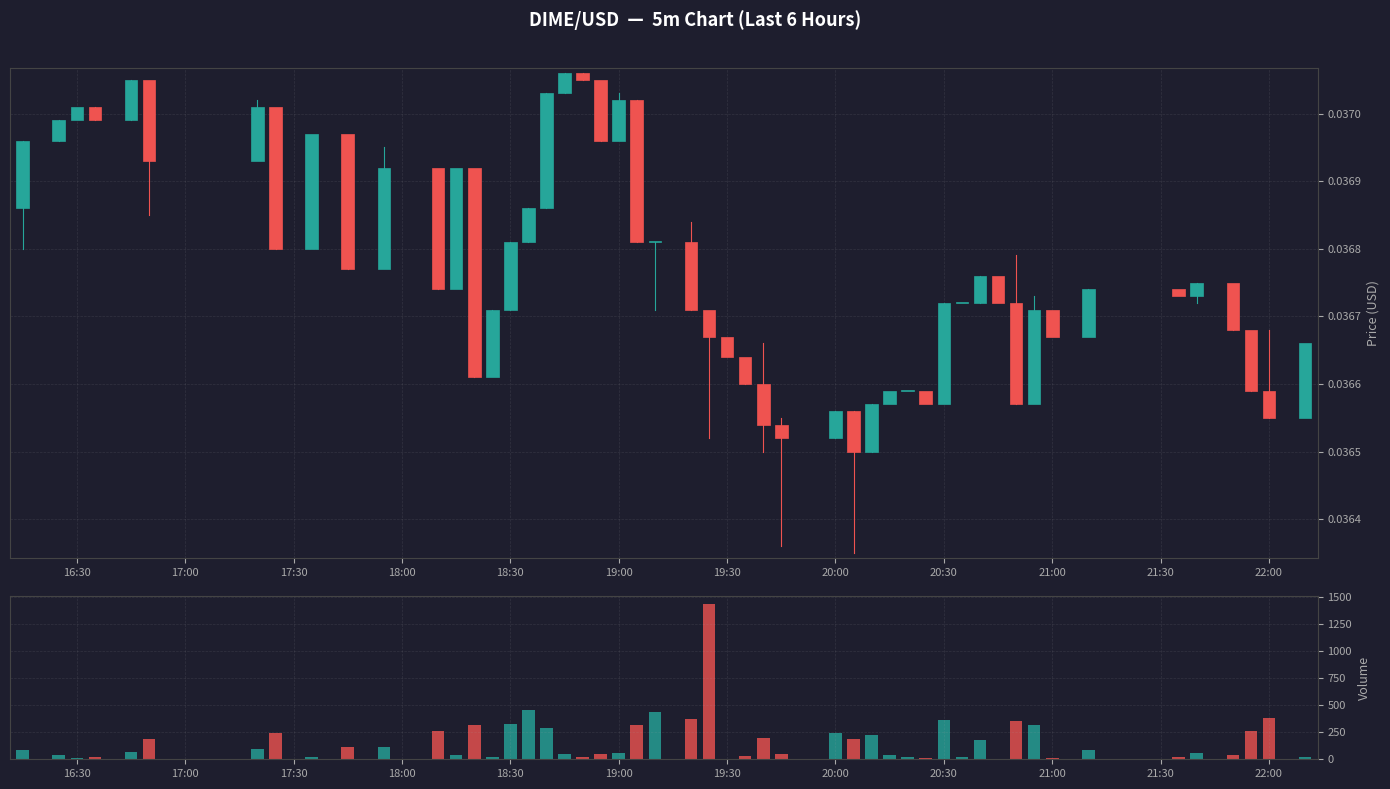

Write the Python code that produced this figure. (Note: this script raises an exception after producing the figure.)
import matplotlib
matplotlib.use('Agg')
import matplotlib.pyplot as plt
import matplotlib.dates as mdates
from datetime import datetime

data = [
    {"timestamp":1773764100000,"open":0.03686,"high":0.03696,"low":0.0368,"close":0.03696,"volume":86},
    {"timestamp":1773764700000,"open":0.03696,"high":0.03699,"low":0.03696,"close":0.03699,"volume":43},
    {"timestamp":1773765000000,"open":0.03699,"high":0.03701,"low":0.03701,"close":0.03701,"volume":12},
    {"timestamp":1773765300000,"open":0.03701,"high":0.03701,"low":0.03699,"close":0.03699,"volume":23},
    {"timestamp":1773765900000,"open":0.03699,"high":0.03705,"low":0.03699,"close":0.03705,"volume":63},
    {"timestamp":1773766200000,"open":0.03705,"high":0.03704,"low":0.03685,"close":0.03693,"volume":189},
    {"timestamp":1773768000000,"open":0.03693,"high":0.03702,"low":0.037,"close":0.03701,"volume":98},
    {"timestamp":1773768300000,"open":0.03701,"high":0.03697,"low":0.0368,"close":0.0368,"volume":238},
    {"timestamp":1773768900000,"open":0.0368,"high":0.03697,"low":0.03697,"close":0.03697,"volume":19},
    {"timestamp":1773769500000,"open":0.03697,"high":0.03692,"low":0.03677,"close":0.03677,"volume":116},
    {"timestamp":1773770100000,"open":0.03677,"high":0.03695,"low":0.03686,"close":0.03692,"volume":109},
    {"timestamp":1773771000000,"open":0.03692,"high":0.0369,"low":0.03674,"close":0.03674,"volume":257},
    {"timestamp":1773771300000,"open":0.03674,"high":0.03692,"low":0.03692,"close":0.03692,"volume":35},
    {"timestamp":1773771600000,"open":0.03692,"high":0.03691,"low":0.03661,"close":0.03661,"volume":319},
    {"timestamp":1773771900000,"open":0.03661,"high":0.03671,"low":0.03667,"close":0.03671,"volume":24},
    {"timestamp":1773772200000,"open":0.03671,"high":0.03681,"low":0.03671,"close":0.03681,"volume":324},
    {"timestamp":1773772500000,"open":0.03681,"high":0.03686,"low":0.03681,"close":0.03686,"volume":459},
    {"timestamp":1773772800000,"open":0.03686,"high":0.03703,"low":0.03686,"close":0.03703,"volume":288},
    {"timestamp":1773773100000,"open":0.03703,"high":0.03706,"low":0.03703,"close":0.03706,"volume":47},
    {"timestamp":1773773400000,"open":0.03706,"high":0.03706,"low":0.03705,"close":0.03705,"volume":25},
    {"timestamp":1773773700000,"open":0.03705,"high":0.03699,"low":0.03696,"close":0.03696,"volume":45},
    {"timestamp":1773774000000,"open":0.03696,"high":0.03703,"low":0.03702,"close":0.03702,"volume":58},
    {"timestamp":1773774300000,"open":0.03702,"high":0.03702,"low":0.03681,"close":0.03681,"volume":320},
    {"timestamp":1773774600000,"open":0.03681,"high":0.03681,"low":0.03671,"close":0.03681,"volume":432},
    {"timestamp":1773775200000,"open":0.03681,"high":0.03684,"low":0.03671,"close":0.03671,"volume":376},
    {"timestamp":1773775500000,"open":0.03671,"high":0.0367,"low":0.03652,"close":0.03667,"volume":1435},
    {"timestamp":1773775800000,"open":0.03667,"high":0.03664,"low":0.03664,"close":0.03664,"volume":7},
    {"timestamp":1773776100000,"open":0.03664,"high":0.03662,"low":0.0366,"close":0.0366,"volume":33},
    {"timestamp":1773776400000,"open":0.0366,"high":0.03666,"low":0.0365,"close":0.03654,"volume":192},
    {"timestamp":1773776700000,"open":0.03654,"high":0.03655,"low":0.03636,"close":0.03652,"volume":51},
    {"timestamp":1773777600000,"open":0.03652,"high":0.03656,"low":0.03652,"close":0.03656,"volume":240},
    {"timestamp":1773777900000,"open":0.03656,"high":0.03656,"low":0.03635,"close":0.0365,"volume":188},
    {"timestamp":1773778200000,"open":0.0365,"high":0.03657,"low":0.0365,"close":0.03657,"volume":226},
    {"timestamp":1773778500000,"open":0.03657,"high":0.03659,"low":0.03659,"close":0.03659,"volume":36},
    {"timestamp":1773778800000,"open":0.03659,"high":0.03659,"low":0.03659,"close":0.03659,"volume":24},
    {"timestamp":1773779100000,"open":0.03659,"high":0.03657,"low":0.03657,"close":0.03657,"volume":10},
    {"timestamp":1773779400000,"open":0.03657,"high":0.03672,"low":0.03659,"close":0.03672,"volume":358},
    {"timestamp":1773779700000,"open":0.03672,"high":0.03672,"low":0.03672,"close":0.03672,"volume":25},
    {"timestamp":1773780000000,"open":0.03672,"high":0.03676,"low":0.03672,"close":0.03676,"volume":178},
    {"timestamp":1773780300000,"open":0.03676,"high":0.03672,"low":0.03672,"close":0.03672,"volume":0},
    {"timestamp":1773780600000,"open":0.03672,"high":0.03679,"low":0.03657,"close":0.03657,"volume":354},
    {"timestamp":1773780900000,"open":0.03657,"high":0.03673,"low":0.03665,"close":0.03671,"volume":315},
    {"timestamp":1773781200000,"open":0.03671,"high":0.03667,"low":0.03667,"close":0.03667,"volume":10},
    {"timestamp":1773781800000,"open":0.03667,"high":0.03674,"low":0.03671,"close":0.03674,"volume":83},
    {"timestamp":1773783300000,"open":0.03674,"high":0.03673,"low":0.03673,"close":0.03673,"volume":24},
    {"timestamp":1773783600000,"open":0.03673,"high":0.03675,"low":0.03672,"close":0.03675,"volume":60},
    {"timestamp":1773784200000,"open":0.03675,"high":0.03669,"low":0.03668,"close":0.03668,"volume":36},
    {"timestamp":1773784500000,"open":0.03668,"high":0.03664,"low":0.03659,"close":0.03659,"volume":260},
    {"timestamp":1773784800000,"open":0.03659,"high":0.03668,"low":0.03655,"close":0.03655,"volume":381},
    {"timestamp":1773785400000,"open":0.03655,"high":0.03666,"low":0.03666,"close":0.03666,"volume":17},
]

times = [datetime.fromtimestamp(d['timestamp']/1000) for d in data]
opens = [d['open'] for d in data]
highs = [d['high'] for d in data]
lows = [d['low'] for d in data]
closes = [d['close'] for d in data]
volumes = [d['volume'] for d in data]

fig, (ax1, ax2) = plt.subplots(2, 1, figsize=(14, 8),
                                gridspec_kw={'height_ratios': [3, 1]},
                                facecolor='#1e1e2e')
ax1.set_facecolor('#1e1e2e')
ax2.set_facecolor('#1e1e2e')

times_num = mdates.date2num(times)
candle_width = 3.5 * 60 / (24 * 3600)

for t, o, h, l, c in zip(times_num, opens, highs, lows, closes):
    color = '#26a69a' if c >= o else '#ef5350'
    ax1.plot([t, t], [l, h], color=color, linewidth=0.8, zorder=2)
    body_bottom = min(o, c)
    body_height = max(abs(c - o), 0.000001)
    rect = plt.Rectangle((t - candle_width/2, body_bottom), candle_width, body_height,
                          facecolor=color, edgecolor=color, linewidth=0.5, zorder=3)
    ax1.add_patch(rect)

ax1.set_xlim(times_num[0] - candle_width, times_num[-1] + candle_width)
ax1.set_ylim(min(lows) * 0.9998, max(highs) * 1.0002)
ax1.xaxis.set_major_formatter(mdates.DateFormatter('%H:%M'))
ax1.xaxis.set_major_locator(mdates.MinuteLocator(byminute=[0, 30]))
ax1.tick_params(colors='#aaaaaa', labelsize=8)
ax1.yaxis.tick_right()
ax1.set_ylabel('Price (USD)', color='#aaaaaa', fontsize=9)
ax1.yaxis.set_label_position('right')
ax1.grid(True, alpha=0.15, color='#aaaaaa', linestyle='--', linewidth=0.5)
for spine in ax1.spines.values():
    spine.set_edgecolor('#444444')

vol_colors = ['#26a69a' if c >= o else '#ef5350' for o, c in zip(opens, closes)]
ax2.bar(times_num, volumes, width=candle_width, color=vol_colors, alpha=0.8)
ax2.set_xlim(times_num[0] - candle_width, times_num[-1] + candle_width)
ax2.xaxis.set_major_formatter(mdates.DateFormatter('%H:%M'))
ax2.xaxis.set_major_locator(mdates.MinuteLocator(byminute=[0, 30]))
ax2.tick_params(colors='#aaaaaa', labelsize=8)
ax2.yaxis.tick_right()
ax2.set_ylabel('Volume', color='#aaaaaa', fontsize=9)
ax2.yaxis.set_label_position('right')
ax2.grid(True, alpha=0.15, color='#aaaaaa', linestyle='--', linewidth=0.5)
for spine in ax2.spines.values():
    spine.set_edgecolor('#444444')

fig.suptitle('DIME/USD  —  5m Chart (Last 6 Hours)', color='white',
             fontsize=13, fontweight='bold', y=0.98)
plt.tight_layout(rect=[0, 0, 1, 0.97])

output = '/Users/RobTerpilowski/Code/PythonProjects/news-trader/dime_usd_5m.png'
plt.savefig(output, dpi=150, bbox_inches='tight', facecolor='#1e1e2e')
print(f"Saved: {output}")
